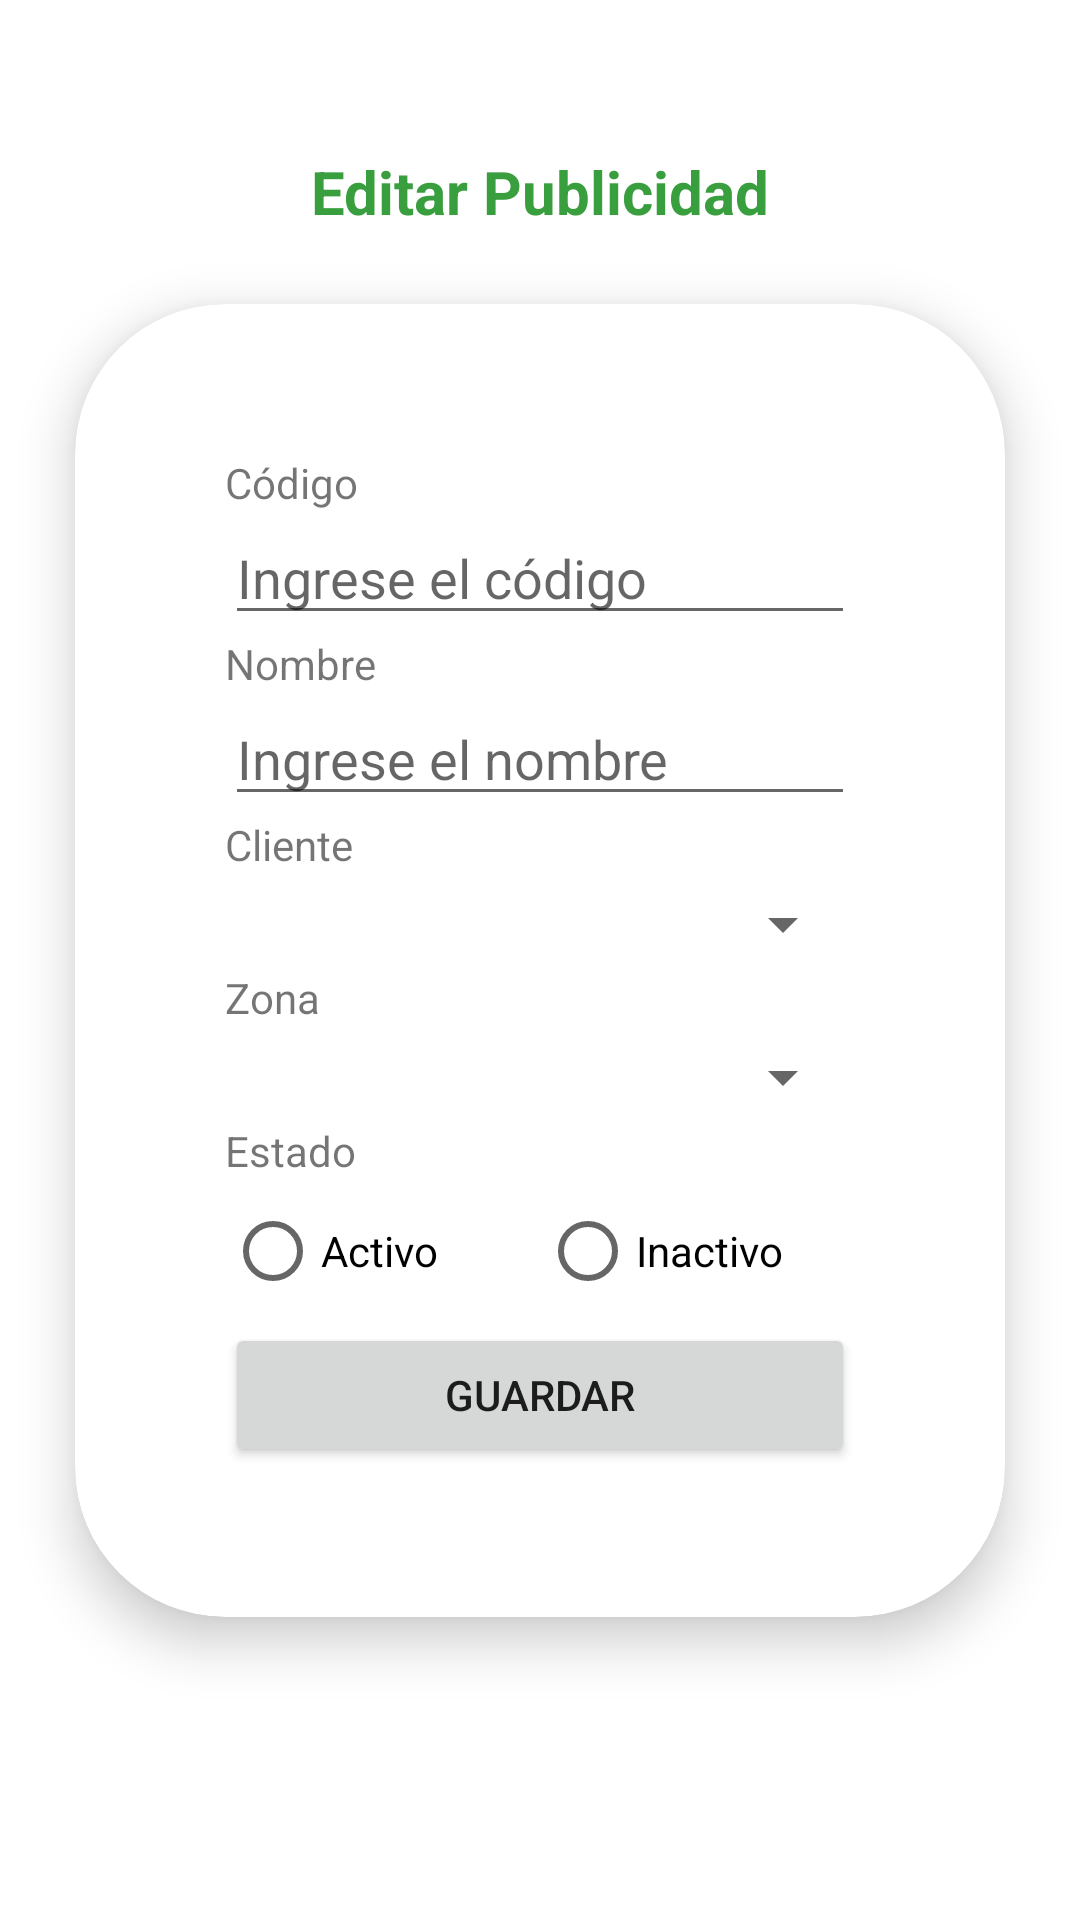

This screen was rendered from an Android layout file. Write that file and the resources it references.
<!-- AndroidManifest.xml: application theme Theme.AppMaestroPublicidadNE -->
<!-- res/layout/activity_edit_publicity.xml -->
<?xml version="1.0" encoding="utf-8"?>
<androidx.constraintlayout.widget.ConstraintLayout xmlns:android="http://schemas.android.com/apk/res/android"
    xmlns:app="http://schemas.android.com/apk/res-auto"
    xmlns:tools="http://schemas.android.com/tools"
    android:layout_width="match_parent"
    android:layout_height="match_parent"
    android:elevation="5dp"
    tools:context=".activities.EditPublicityActivity">

    <TextView
        android:id="@+id/textView2"
        android:layout_width="wrap_content"
        android:layout_height="wrap_content"
        android:layout_gravity="center"
        android:layout_marginBottom="24dp"
        android:text="Editar Publicidad"
        android:textAlignment="center"
        android:textColor="#399E3D"
        android:textSize="20sp"
        android:textStyle="bold"
        app:layout_constraintBottom_toTopOf="@+id/cardView"
        app:layout_constraintEnd_toEndOf="parent"
        app:layout_constraintStart_toStartOf="parent" />

    <androidx.cardview.widget.CardView
        android:id="@+id/cardView"
        android:layout_width="wrap_content"
        android:layout_height="wrap_content"
        android:layout_marginStart="32dp"
        android:layout_marginEnd="32dp"
        app:cardCornerRadius="50dp"
        app:cardElevation="10dp"
        app:layout_constraintBottom_toBottomOf="parent"
        app:layout_constraintEnd_toEndOf="parent"
        app:layout_constraintStart_toStartOf="parent"
        app:layout_constraintTop_toTopOf="parent">

        <LinearLayout
            android:layout_width="match_parent"
            android:layout_height="match_parent"
            android:layout_marginLeft="50dp"
            android:layout_marginTop="50dp"
            android:layout_marginRight="50dp"
            android:layout_marginBottom="50dp"
            android:orientation="vertical">

            <TextView
                android:id="@+id/textView13"
                android:layout_width="match_parent"
                android:layout_height="wrap_content"
                android:text="Código" />

            <EditText
                android:id="@+id/editTextPublicityCodeEdit"
                android:layout_width="match_parent"
                android:layout_height="wrap_content"
                android:digits="0123456789"
                android:ems="10"
                android:hint="Ingrese el código"
                android:inputType="number" />

            <TextView
                android:id="@+id/textView14"
                android:layout_width="match_parent"
                android:layout_height="wrap_content"
                android:text="Nombre" />

            <EditText
                android:id="@+id/editTextPublicityNameEdit"
                android:layout_width="match_parent"
                android:layout_height="wrap_content"
                android:ems="10"
                android:hint="Ingrese el nombre"
                android:inputType="textPersonName" />

            <TextView
                android:id="@+id/textView15"
                android:layout_width="match_parent"
                android:layout_height="wrap_content"
                android:text="Cliente" />

            <Spinner
                android:id="@+id/spinnerPublicityClientsEdit"
                android:layout_width="match_parent"
                android:layout_height="wrap_content"
                android:layout_marginTop="5dp"
                android:layout_marginBottom="3dp"
                android:spinnerMode="dialog"
                android:prompt="@string/select_client"/>

            <TextView
                android:id="@+id/textView16"
                android:layout_width="match_parent"
                android:layout_height="wrap_content"
                android:text="Zona" />

            <Spinner
                android:id="@+id/spinnerPublicityZonesEdit"
                android:layout_width="match_parent"
                android:layout_height="wrap_content"
                android:layout_marginTop="5dp"
                android:layout_marginBottom="3dp"
                android:spinnerMode="dialog"
                android:prompt="@string/select_zone"
                />

            <TextView
                android:id="@+id/textView18"
                android:layout_width="match_parent"
                android:layout_height="wrap_content"
                android:text="Estado" />

            <RadioGroup
                android:id="@+id/radioButtonPublicityStatusEdit"
                android:layout_width="match_parent"
                android:layout_height="match_parent"
                android:orientation="horizontal">
                <RadioButton
                    android:id="@+id/radioButtonPublicityStatusActive"
                    android:layout_width="match_parent"
                    android:layout_height="match_parent"
                    android:layout_weight="1"
                    android:text="Activo" />
                <RadioButton
                    android:id="@+id/radioButtonPublicityStatusInactive"
                    android:layout_width="match_parent"
                    android:layout_height="match_parent"
                    android:layout_weight="1"
                    android:text="Inactivo" />

            </RadioGroup>

            <Button
                android:id="@+id/buttonSavePublicityEdit"
                android:layout_width="match_parent"
                android:layout_height="wrap_content"
                android:text="Guardar" />
        </LinearLayout>
    </androidx.cardview.widget.CardView>
</androidx.constraintlayout.widget.ConstraintLayout>
<!-- resources referenced by this layout -->
<resources>
  <string name="select_client">Seleccione un cliente</string>
  <string name="select_zone">Seleccione una zona</string>
  <style name="Theme.AppMaestroPublicidadNE" parent="Theme.MaterialComponents.Light.NoActionBar">
          
          <item name="colorPrimary">@color/purple_500</item>
          <item name="colorPrimaryVariant">@color/purple_700</item>
          <item name="colorOnPrimary">@color/white</item>
          
          <item name="colorSecondary">@color/teal_200</item>
          <item name="colorSecondaryVariant">@color/teal_700</item>
          <item name="colorOnSecondary">@color/black</item>
          
          <item name="android:statusBarColor">?attr/colorPrimaryVariant</item>
          
      </style>
  <!-- not gathered from this repository: default colours our renderer supplied (Android Studio template values) -->
  <color name="purple_500">#FF6200EE</color>
  <color name="purple_700">#FF3700B3</color>
  <color name="teal_200">#FF03DAC5</color>
  <color name="teal_700">#FF018786</color>
  <color name="black">#FF000000</color>
  <color name="white">#FFFFFFFF</color>
</resources>
